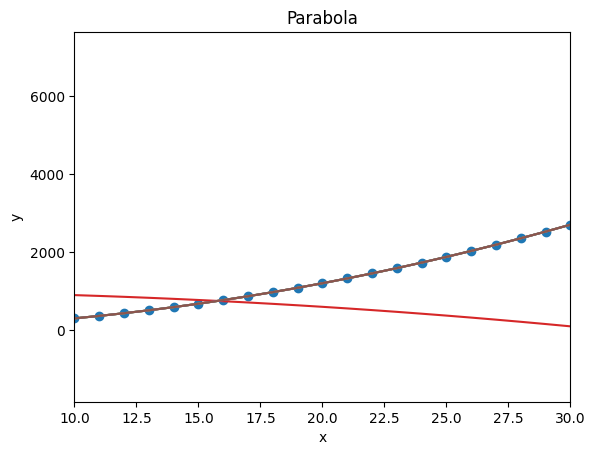
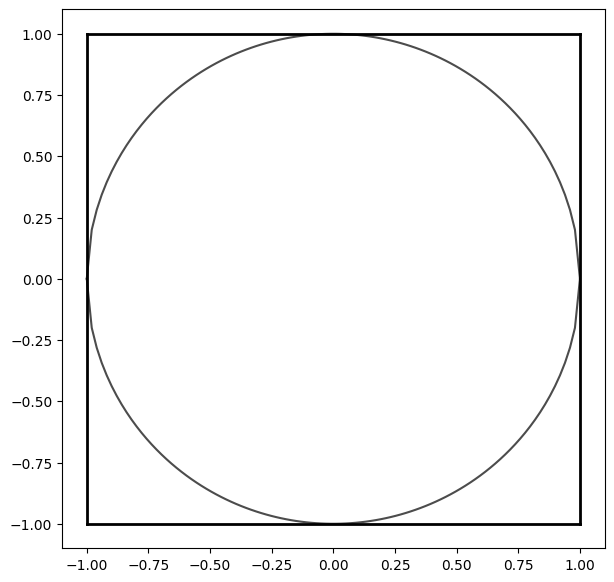

Write Python code to recreate these figures, in order.
import numpy as np

#now we're going to import matplotlib.pyplot

import matplotlib.pyplot as pl

pl.style.use('default')

####
#Here we are making a function about a parabola note the use of the fixed parameters in the
#function call but recall that a and b can be overwritten when you call the function


def parabola(x, a=3, b=4):
    '''
    Function for a parabola
    '''
    return a*x**2 + b

#We generate a 1D array from 0 - 50
x = np.arange(50)

pl.plot(x, parabola(x))
pl.show()

# What happens if I don't use pl.show()?

pl.plot(x, parabola(x))

pl.plot(x, parabola(x))
pl.plot(x, parabola(x, a=-1, b=1000))
pl.show()

pl.scatter(x, parabola(x))
pl.show()

# Edit the plot call below to make the plot look somehow different than it does above

pl.plot(x, parabola(x))
pl.show()

pl.plot(x, parabola(x))

pl.xlim(10, 30)

pl.title("Parabola")

pl.xlabel("x")
pl.ylabel("y")

pl.show()

# This creates a random number generator
seed = 1234
rng = np.random.default_rng(seed)

# You can generate random numbers using the random() function
# If you give no arguments, the number will fall in [0,1) uniformly
random_number = rng.random()
print(random_number)

# You can create an array of random numbers using random() as well
random_array = rng.random((10,10))
print(random_array)


# If you want a different range than [0,1), you can either multiply and add like 

random_number = 10 * rng.random() + 10
print(random_number)

# or you can use the uniform() function

random_number = rng.uniform(10, 20)
print(random_number)

pl.figure(figsize=(7,7))

#define circle x and y
circx = np.linspace(-1,1,100)
circy = np.sqrt(1 - circx**2)

#plot the circle 
pl.plot(circx, circy, c='k', alpha=0.7)
pl.plot(circx, -circy, c='k', alpha=0.7)

#plot the 4 sides of a square
pl.plot([-1, 1], [-1, -1], c='k', lw = 2) #bottom
pl.plot([-1, 1], [1, 1], c='k', lw = 2) #top
pl.plot([-1, -1], [-1, 1], c='k', lw = 2) #left
pl.plot([1, 1], [-1, 1], c='k', lw = 2) #right

pl.show()

